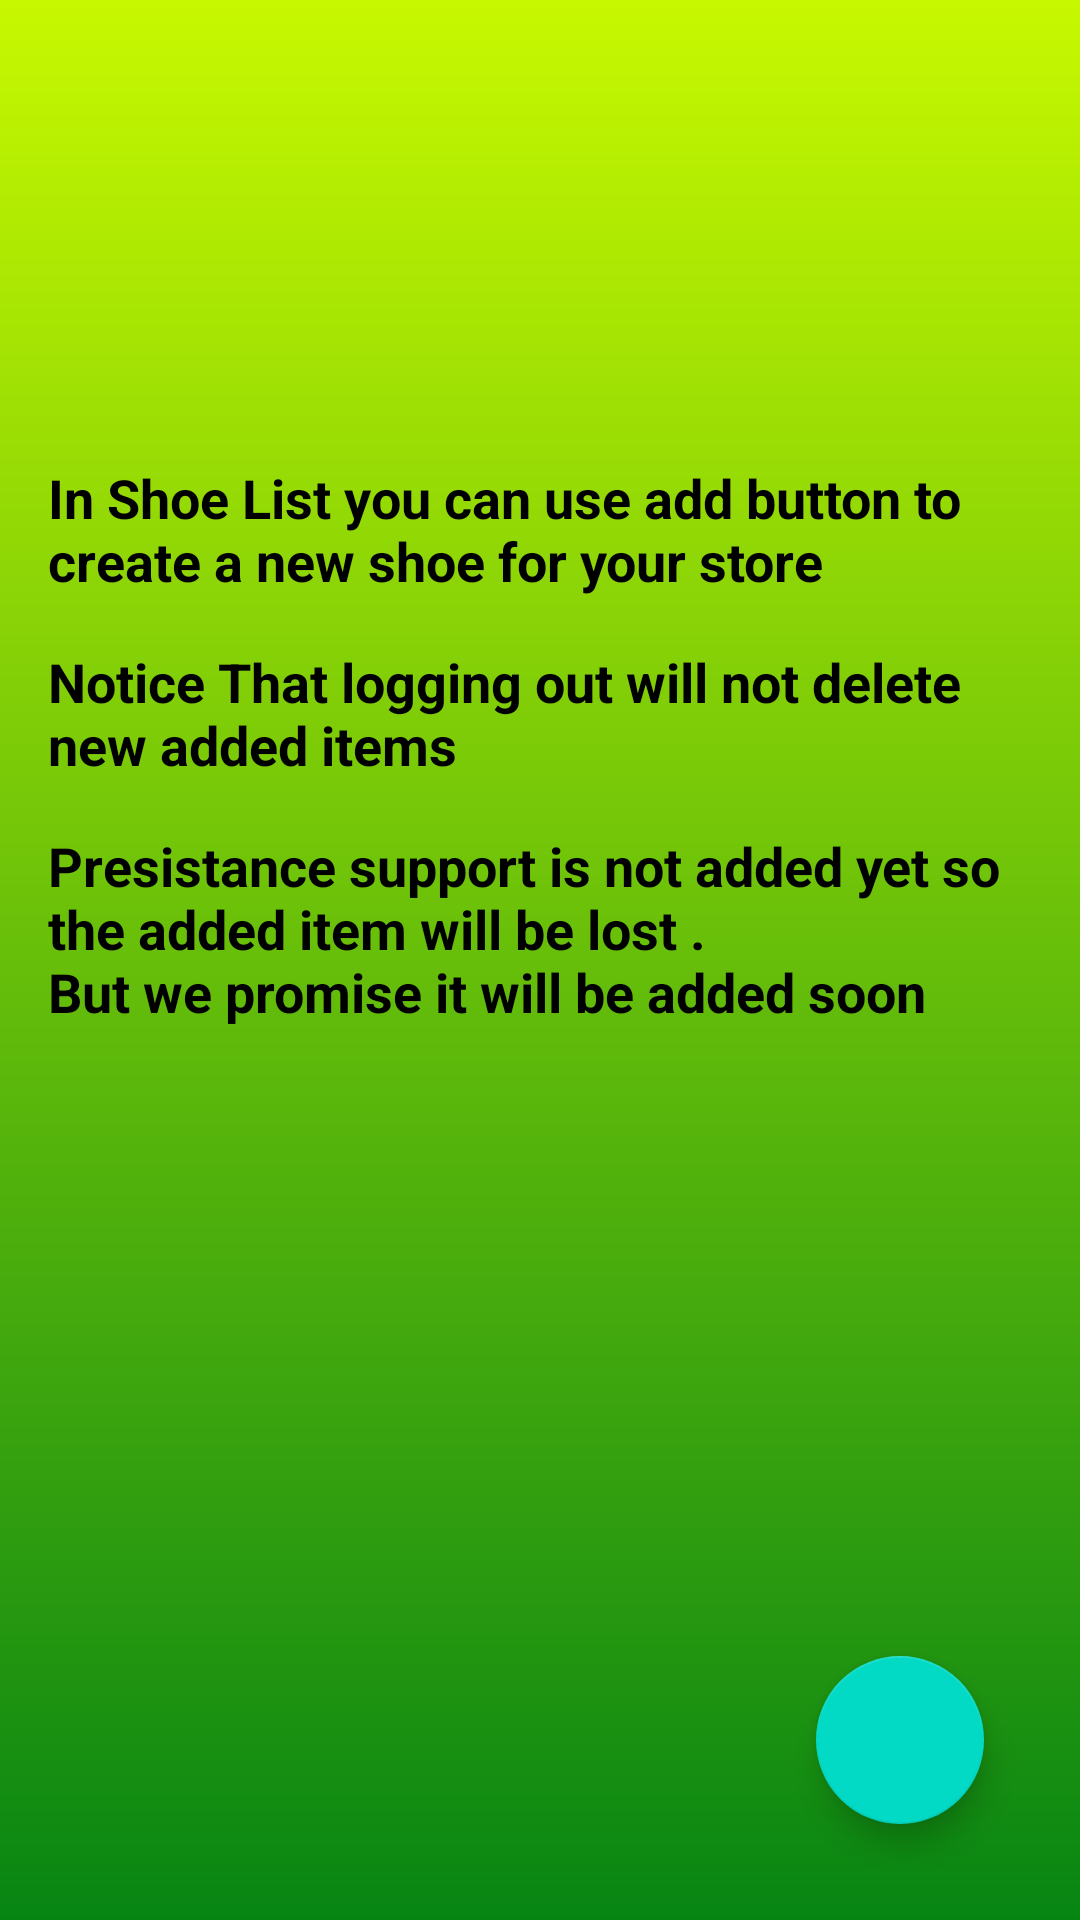

Write the Android layout XML for this screen, with the resource values it uses.
<!-- AndroidManifest.xml: application theme AppTheme -->
<!-- res/layout/instructions_fragment.xml -->
<?xml version="1.0" encoding="utf-8"?>
<layout xmlns:android="http://schemas.android.com/apk/res/android"
    xmlns:app="http://schemas.android.com/apk/res-auto"
    xmlns:tools="http://schemas.android.com/tools">

    <androidx.constraintlayout.widget.ConstraintLayout
        android:layout_width="match_parent"
        android:layout_height="match_parent"
        android:background="@drawable/welcome_gradient"
        android:padding="16dp">


        <com.google.android.material.floatingactionbutton.FloatingActionButton
            android:id="@+id/next_button"
            android:layout_width="wrap_content"
            android:layout_height="wrap_content"
            android:layout_marginEnd="@dimen/horizontal_margin"
            android:layout_marginBottom="@dimen/horizontal_margin"
            android:contentDescription="@string/moves_to_shoe_list_screen"
            android:src="@drawable/ic_baseline_navigate_next_24"
            app:layout_constraintBottom_toBottomOf="parent"
            app:layout_constraintEnd_toEndOf="parent" />

        <androidx.constraintlayout.widget.Guideline
            android:id="@+id/guideline6"
            android:layout_width="wrap_content"
            android:layout_height="wrap_content"
            android:orientation="horizontal"
            app:layout_constraintGuide_percent="0.2" />

        <TextView
            android:id="@+id/textView"
            style="@style/InstructionsStyle"
            android:layout_width="wrap_content"
            android:layout_height="wrap_content"
            android:text="@string/instruction1"
            app:layout_constraintEnd_toEndOf="parent"
            app:layout_constraintHorizontal_bias="0.5"
            app:layout_constraintStart_toStartOf="parent"
            app:layout_constraintTop_toTopOf="@+id/guideline6" />

        <TextView
            android:id="@+id/textView3"
            style="@style/InstructionsStyle"
            android:layout_width="wrap_content"
            android:layout_height="wrap_content"
            android:text="@string/instruction2"
            app:layout_constraintEnd_toEndOf="parent"
            app:layout_constraintHorizontal_bias="0.5"
            app:layout_constraintStart_toStartOf="parent"
            app:layout_constraintTop_toBottomOf="@+id/textView" />

        <TextView
            android:layout_width="wrap_content"
            android:layout_height="wrap_content"
            style="@style/InstructionsStyle"
            android:text="@string/instruction3"
            app:layout_constraintEnd_toEndOf="parent"
            app:layout_constraintHorizontal_bias="0.5"
            app:layout_constraintStart_toStartOf="parent"
            app:layout_constraintTop_toBottomOf="@+id/textView3" />

    </androidx.constraintlayout.widget.ConstraintLayout>

</layout>
<!-- resources referenced by this layout -->
<resources>
  <dimen name="horizontal_margin">16dp</dimen>
  <!-- drawable welcome_gradient (drawable) -->
  <?xml version="1.0" encoding="utf-8"?>
  <shape xmlns:android="http://schemas.android.com/apk/res/android">
      <gradient
          android:type="linear"
          android:angle="-45"
          android:startColor="#c7f800"
          android:endColor="#078513" />
  </shape>
  <string name="instruction1">In Shoe List you can use add button to create a new shoe for your store</string>
  <string name="instruction2">Notice That logging out will not delete new added items</string>
  <string name="instruction3">Presistance support is not added yet so the added item will be lost .\nBut we promise it will be added soon</string>
  <string name="moves_to_shoe_list_screen">Moves to Shoe List Screen</string>
  <style name="InstructionsStyle">
  
          <item name="android:textSize">18sp</item>
          <item name="android:layout_marginTop">16dp</item>
          <item name="fontFamily">@font/architects_daughter</item>
          <item name="android:textColor">@android:color/black</item>
          <item name="android:textStyle">bold</item>
  
      </style>
  <style name="AppTheme" parent="Theme.MaterialComponents.Light.DarkActionBar">
          
          <item name="colorPrimary">@color/colorPrimary</item>
          <item name="colorPrimaryDark">@color/colorPrimaryDark</item>
          <item name="colorAccent">@color/colorAccent</item>
      </style>
  <!-- not gathered from this repository: default colours our renderer supplied (Android Studio template values) -->
  <color name="colorPrimary">#FF6200EE</color>
  <color name="colorPrimaryDark">#FF3700B3</color>
  <color name="colorAccent">#FF03DAC5</color>
</resources>
